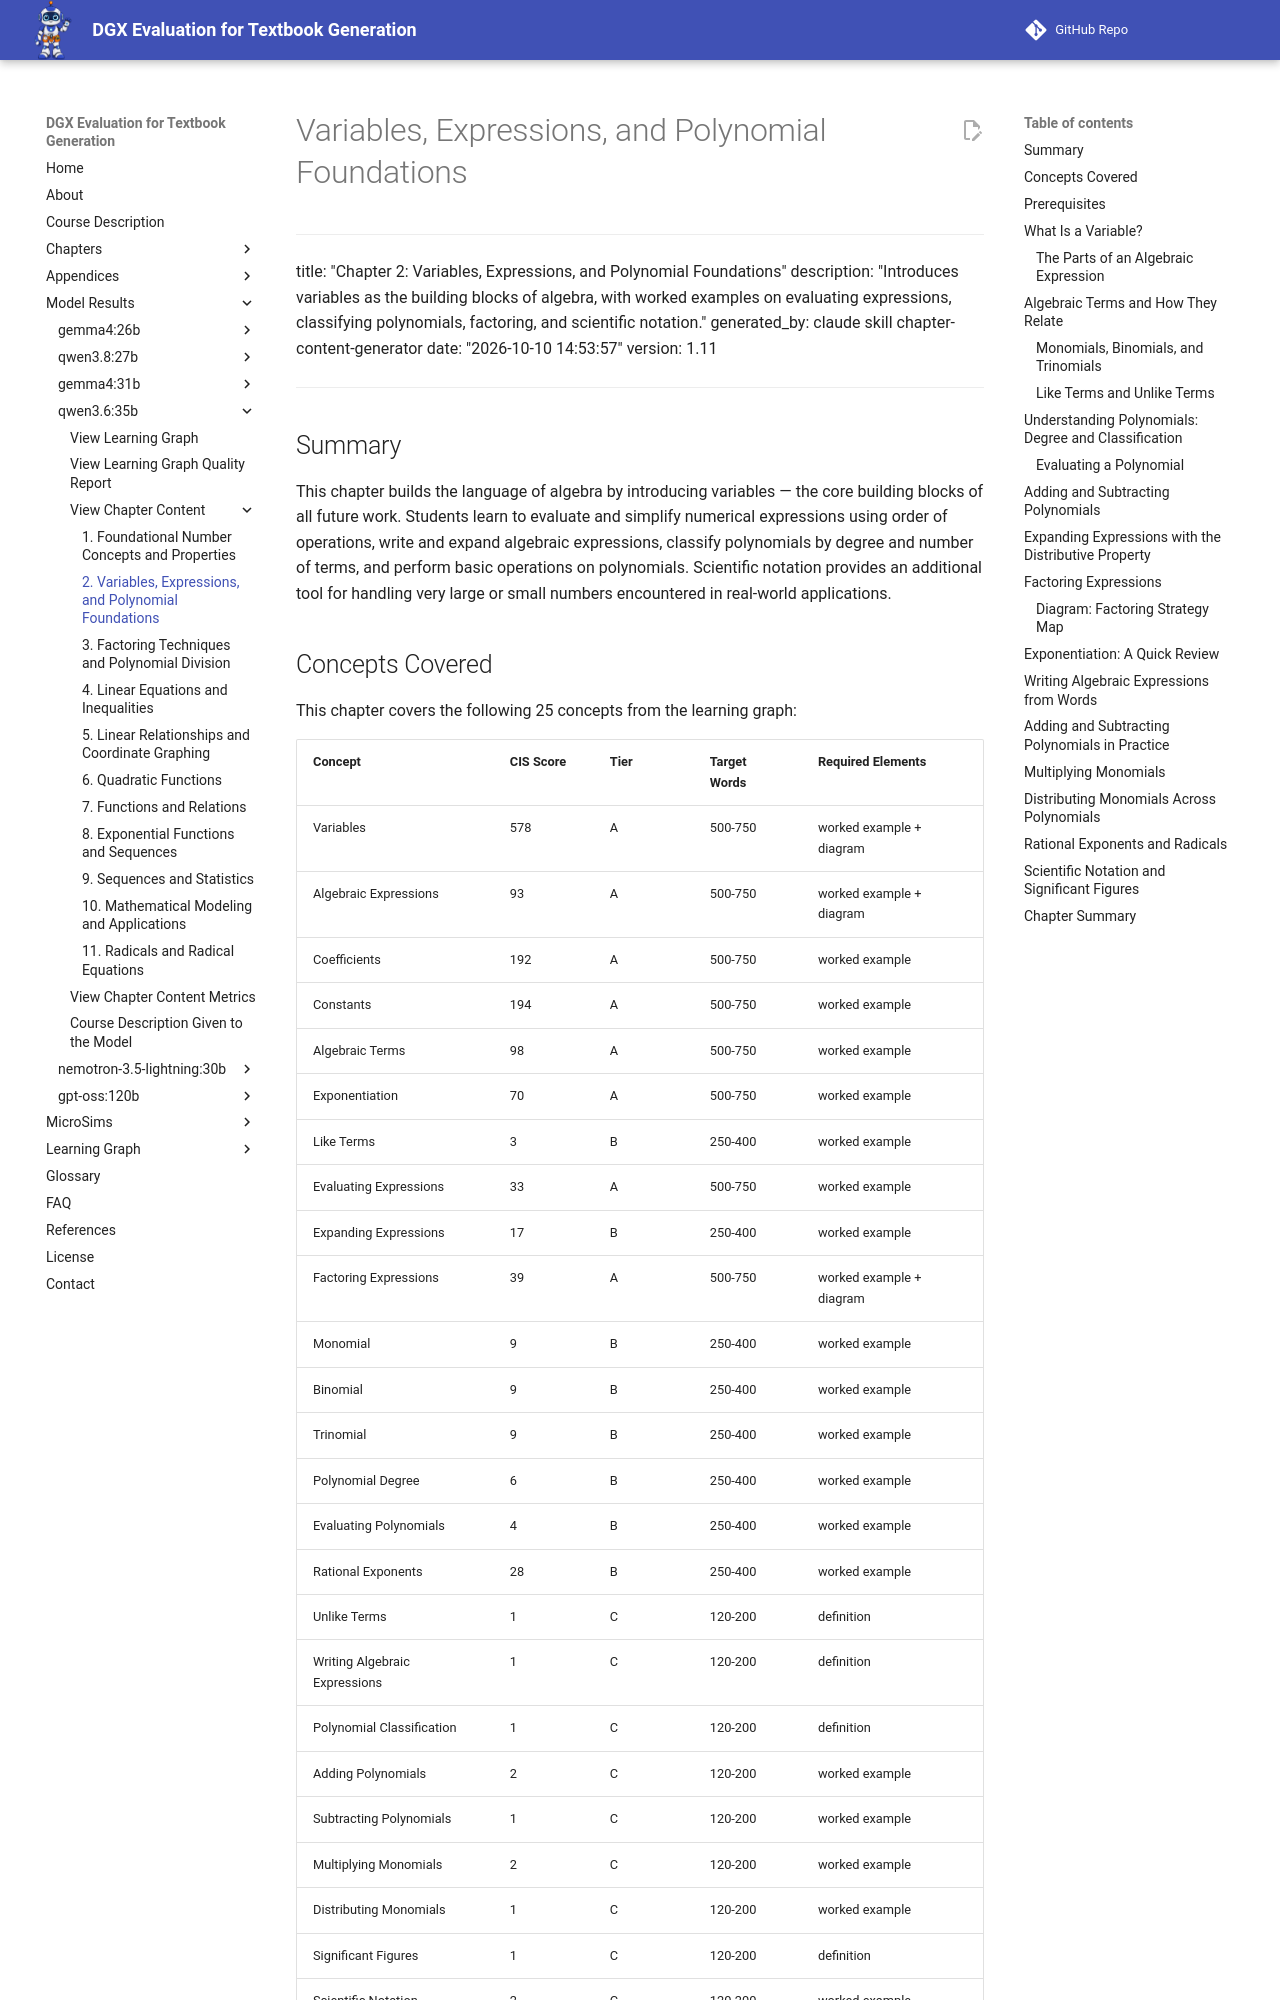

repository: dmccreary/dgx-eval · page: models/qwen3.6-35b/chapters/02-variables-expressions-polynomial-foundations/index.html · generator: mkdocs

# Variables, Expressions, and Polynomial Foundations

---
title: "Chapter 2: Variables, Expressions, and Polynomial Foundations"
description: "Introduces variables as the building blocks of algebra, with worked examples on evaluating expressions, classifying polynomials, factoring, and scientific notation."
generated_by: claude skill chapter-content-generator
date: "2026-10-10 14:53:57"
version: 1.11
---

## Summary

This chapter builds the language of algebra by introducing variables — the core building blocks of all future work. Students learn to evaluate and simplify numerical expressions using order of operations, write and expand algebraic expressions, classify polynomials by degree and number of terms, and perform basic operations on polynomials. Scientific notation provides an additional tool for handling very large or small numbers encountered in real-world applications.

## Concepts Covered

This chapter covers the following 25 concepts from the learning graph:

| Concept | CIS Score | Tier | Target Words | Required Elements |
|---------|-----------|------|--------------|-------------------|
| Variables | 578 | A | 500-750 | worked example + diagram |
| Algebraic Expressions | 93 | A | 500-750 | worked example + diagram |
| Coefficients | 192 | A | 500-750 | worked example |
| Constants | 194 | A | 500-750 | worked example |
| Algebraic Terms | 98 | A | 500-750 | worked example |
| Exponentiation | 70 | A | 500-750 | worked example |
| Like Terms | 3 | B | 250-400 | worked example |
| Evaluating Expressions | 33 | A | 500-750 | worked example |
| Expanding Expressions | 17 | B | 250-400 | worked example |
| Factoring Expressions | 39 | A | 500-750 | worked example + diagram |
| Monomial | 9 | B | 250-400 | worked example |
| Binomial | 9 | B | 250-400 | worked example |
| Trinomial | 9 | B | 250-400 | worked example |
| Polynomial Degree | 6 | B | 250-400 | worked example |
| Evaluating Polynomials | 4 | B | 250-400 | worked example |
| Rational Exponents | 28 | B | 250-400 | worked example |
| Unlike Terms | 1 | C | 120-200 | definition |
| Writing Algebraic Expressions | 1 | C | 120-200 | definition |
| Polynomial Classification | 1 | C | 120-200 | definition |
| Adding Polynomials | 2 | C | 120-200 | worked example |
| Subtracting Polynomials | 1 | C | 120-200 | worked example |
| Multiplying Monomials | 2 | C | 120-200 | worked example |
| Distributing Monomials | 1 | C | 120-200 | worked example |
| Significant Figures | 1 | C | 120-200 | definition |
| Scientific Notation | 2 | C | 120-200 | worked example |

**Budgeted word count: 7,560 — 11,800 words** (sum of per-concept targets)

## Prerequisites

This chapter builds on concepts from:
- [Chapter 1: Foundational Number Concepts and Properties](../01-foundational-concepts-and-properties/index.md)

Specifically, you need to be comfortable with the following ideas from Chapter 1:

- **Real numbers** — the set of all numbers on the number line, including integers, fractions, and decimals.
- **Arithmetic operations** — adding, subtracting, multiplying, and dividing real numbers.
- **Order of Operations** — the rule that dictates the sequence in which mathematical operations are evaluated (parentheses first, then exponents, then multiplication and division from left to right, and finally addition and subtraction from left to right).
- **The Distributive Property** — the rule that \(a(b + c) = ab + ac\), allowing you to multiply a single term across a sum inside parentheses.

Without these foundations, the algebraic reasoning in this chapter will feel arbitrary. This chapter is about taking those arithmetic tools and generalizing them with letters that represent unknown numbers.

---
